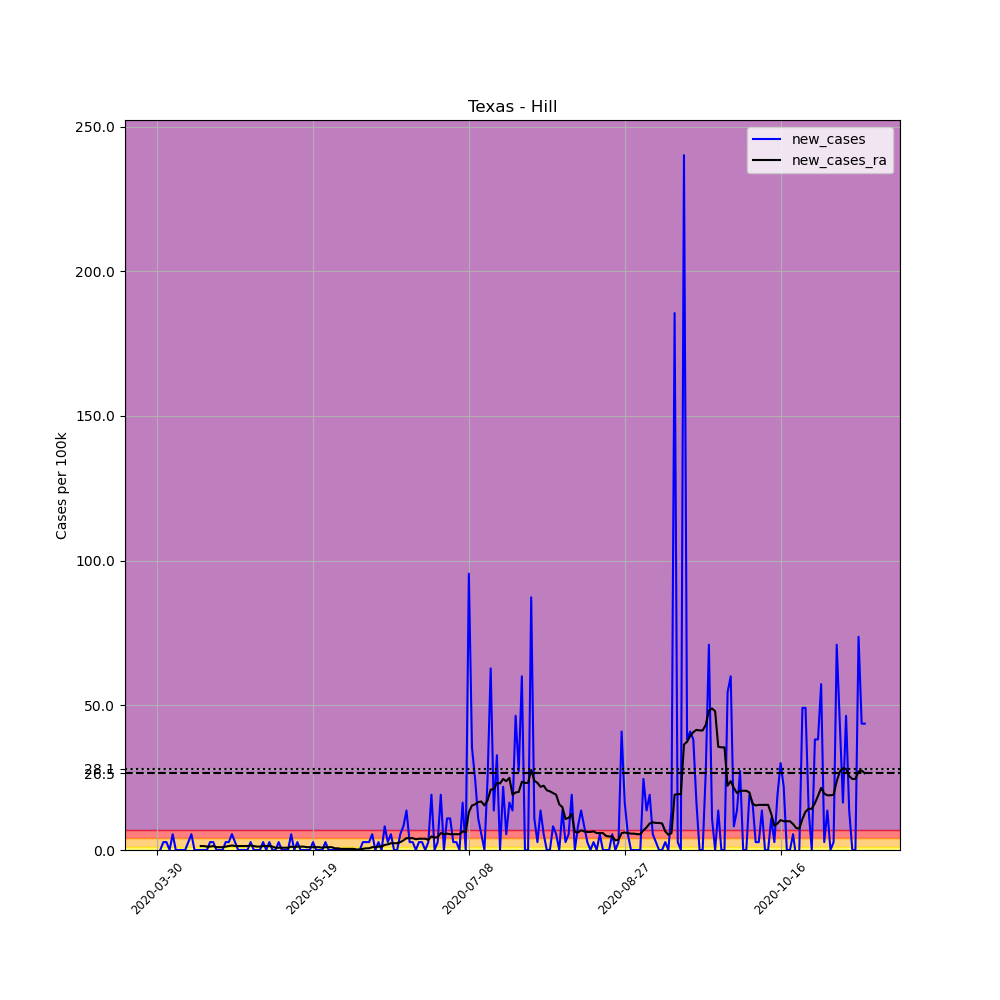

The file beside this chart, header and first rows:
, date, county, state, fips, cases, deaths, COUNTY, STNAME, CTYNAME, POPESTIMATE2019, per_100k, new_cases, new_cases_ra
482171, 2020-03-30, Hill, Texas, 48217, 1, 0, 217, Texas, Hill, 36649, 2.729, , 
482172, 2020-03-31, Hill, Texas, 48217, 1, 0, 217, Texas, Hill, 36649, 2.729, 0.0, 
482173, 2020-04-01, Hill, Texas, 48217, 2, 0, 217, Texas, Hill, 36649, 5.457, 2.729, 
482174, 2020-04-02, Hill, Texas, 48217, 3, 0, 217, Texas, Hill, 36649, 8.186, 2.729, 
482175, 2020-04-03, Hill, Texas, 48217, 3, 0, 217, Texas, Hill, 36649, 8.186, 0.0, 
482176, 2020-04-04, Hill, Texas, 48217, 5, 0, 217, Texas, Hill, 36649, 13.64, 5.457, 
482177, 2020-04-05, Hill, Texas, 48217, 5, 0, 217, Texas, Hill, 36649, 13.64, 0.0, 
482178, 2020-04-06, Hill, Texas, 48217, 5, 0, 217, Texas, Hill, 36649, 13.64, 0.0, 
482179, 2020-04-07, Hill, Texas, 48217, 5, 0, 217, Texas, Hill, 36649, 13.64, 0.0, 
482180, 2020-04-08, Hill, Texas, 48217, 5, 0, 217, Texas, Hill, 36649, 13.64, 0.0, 
482181, 2020-04-09, Hill, Texas, 48217, 6, 0, 217, Texas, Hill, 36649, 16.37, 2.729, 
482182, 2020-04-10, Hill, Texas, 48217, 8, 0, 217, Texas, Hill, 36649, 21.83, 5.457, 
482183, 2020-04-11, Hill, Texas, 48217, 8, 0, 217, Texas, Hill, 36649, 21.83, 0.0, 
482184, 2020-04-12, Hill, Texas, 48217, 8, 0, 217, Texas, Hill, 36649, 21.83, 0.0, 
482185, 2020-04-13, Hill, Texas, 48217, 8, 0, 217, Texas, Hill, 36649, 21.83, 0.0, 1.364
482186, 2020-04-14, Hill, Texas, 48217, 8, 0, 217, Texas, Hill, 36649, 21.83, 0.0, 1.364
482187, 2020-04-15, Hill, Texas, 48217, 8, 0, 217, Texas, Hill, 36649, 21.83, 0.0, 1.169
482188, 2020-04-16, Hill, Texas, 48217, 9, 1, 217, Texas, Hill, 36649, 24.56, 2.729, 1.169
482189, 2020-04-17, Hill, Texas, 48217, 10, 1, 217, Texas, Hill, 36649, 27.29, 2.729, 1.364
482190, 2020-04-18, Hill, Texas, 48217, 10, 1, 217, Texas, Hill, 36649, 27.29, 0.0, 0.9745
482191, 2020-04-19, Hill, Texas, 48217, 10, 1, 217, Texas, Hill, 36649, 27.29, 0.0, 0.9745
482192, 2020-04-20, Hill, Texas, 48217, 10, 1, 217, Texas, Hill, 36649, 27.29, 0.0, 0.9745
482193, 2020-04-21, Hill, Texas, 48217, 11, 1, 217, Texas, Hill, 36649, 30.01, 2.729, 1.169
482194, 2020-04-22, Hill, Texas, 48217, 12, 1, 217, Texas, Hill, 36649, 32.74, 2.729, 1.364
482195, 2020-04-23, Hill, Texas, 48217, 14, 1, 217, Texas, Hill, 36649, 38.2, 5.457, 1.559
482196, 2020-04-24, Hill, Texas, 48217, 15, 1, 217, Texas, Hill, 36649, 40.93, 2.729, 1.364
482197, 2020-04-25, Hill, Texas, 48217, 15, 1, 217, Texas, Hill, 36649, 40.93, 0.0, 1.364
482198, 2020-04-26, Hill, Texas, 48217, 15, 1, 217, Texas, Hill, 36649, 40.93, 0.0, 1.364
482199, 2020-04-27, Hill, Texas, 48217, 15, 1, 217, Texas, Hill, 36649, 40.93, 0.0, 1.364
482200, 2020-04-28, Hill, Texas, 48217, 15, 1, 217, Texas, Hill, 36649, 40.93, 0.0, 1.364
482201, 2020-04-29, Hill, Texas, 48217, 16, 1, 217, Texas, Hill, 36649, 43.66, 2.729, 1.559
482202, 2020-04-30, Hill, Texas, 48217, 16, 1, 217, Texas, Hill, 36649, 43.66, 0.0, 1.364
482203, 2020-05-01, Hill, Texas, 48217, 16, 1, 217, Texas, Hill, 36649, 43.66, 0.0, 1.169
482204, 2020-05-02, Hill, Texas, 48217, 16, 1, 217, Texas, Hill, 36649, 43.66, 0.0, 1.169
482205, 2020-05-03, Hill, Texas, 48217, 17, 1, 217, Texas, Hill, 36649, 46.39, 2.729, 1.364
482206, 2020-05-04, Hill, Texas, 48217, 17, 1, 217, Texas, Hill, 36649, 46.39, 0.0, 1.364
482207, 2020-05-05, Hill, Texas, 48217, 18, 1, 217, Texas, Hill, 36649, 49.11, 2.729, 1.364
482208, 2020-05-06, Hill, Texas, 48217, 18, 1, 217, Texas, Hill, 36649, 49.11, 0.0, 1.169
482209, 2020-05-07, Hill, Texas, 48217, 18, 1, 217, Texas, Hill, 36649, 49.11, 0.0, 0.7796
482210, 2020-05-08, Hill, Texas, 48217, 19, 1, 217, Texas, Hill, 36649, 51.84, 2.729, 0.7796
482211, 2020-05-09, Hill, Texas, 48217, 19, 1, 217, Texas, Hill, 36649, 51.84, 0.0, 0.7796
482212, 2020-05-10, Hill, Texas, 48217, 19, 1, 217, Texas, Hill, 36649, 51.84, 0.0, 0.7796
482213, 2020-05-11, Hill, Texas, 48217, 19, 1, 217, Texas, Hill, 36649, 51.84, 0.0, 0.7796
482214, 2020-05-12, Hill, Texas, 48217, 21, 1, 217, Texas, Hill, 36649, 57.3, 5.457, 1.169
482215, 2020-05-13, Hill, Texas, 48217, 21, 1, 217, Texas, Hill, 36649, 57.3, 0.0, 0.9745
482216, 2020-05-14, Hill, Texas, 48217, 22, 1, 217, Texas, Hill, 36649, 60.03, 2.729, 1.169
482217, 2020-05-15, Hill, Texas, 48217, 22, 1, 217, Texas, Hill, 36649, 60.03, 0.0, 1.169
482218, 2020-05-16, Hill, Texas, 48217, 22, 1, 217, Texas, Hill, 36649, 60.03, 0.0, 1.169
482219, 2020-05-17, Hill, Texas, 48217, 22, 1, 217, Texas, Hill, 36649, 60.03, 0.0, 0.9745
482220, 2020-05-18, Hill, Texas, 48217, 22, 1, 217, Texas, Hill, 36649, 60.03, 0.0, 0.9745
482221, 2020-05-19, Hill, Texas, 48217, 23, 1, 217, Texas, Hill, 36649, 62.76, 2.729, 0.9745
482222, 2020-05-20, Hill, Texas, 48217, 23, 1, 217, Texas, Hill, 36649, 62.76, 0.0, 0.9745
482223, 2020-05-21, Hill, Texas, 48217, 23, 1, 217, Texas, Hill, 36649, 62.76, 0.0, 0.9745
482224, 2020-05-22, Hill, Texas, 48217, 23, 1, 217, Texas, Hill, 36649, 62.76, 0.0, 0.7796
482225, 2020-05-23, Hill, Texas, 48217, 24, 1, 217, Texas, Hill, 36649, 65.49, 2.729, 0.9745
482226, 2020-05-24, Hill, Texas, 48217, 24, 1, 217, Texas, Hill, 36649, 65.49, 0.0, 0.9745
482227, 2020-05-25, Hill, Texas, 48217, 24, 1, 217, Texas, Hill, 36649, 65.49, 0.0, 0.9745
482228, 2020-05-26, Hill, Texas, 48217, 24, 1, 217, Texas, Hill, 36649, 65.49, 0.0, 0.5847
482229, 2020-05-27, Hill, Texas, 48217, 24, 1, 217, Texas, Hill, 36649, 65.49, 0.0, 0.5847
482230, 2020-05-28, Hill, Texas, 48217, 24, 1, 217, Texas, Hill, 36649, 65.49, 0.0, 0.3898
... 168 more rows
